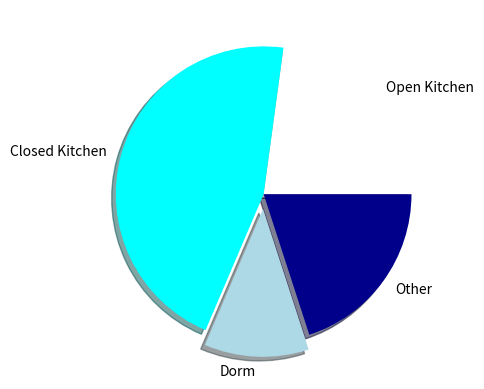

This chart was generated by the following Python code:
import matplotlib.pyplot as plt
import numpy as np

categories = ['Open Kitchen', 'Closed Kitchen', 'Dorm', 'Other']
spending = [400.0, 800.0, 200.0, 350.0]
spending_2 = [200.0, 700.0, 500.0, 500.0]
weekly_dorm_spending = [100.0, 50.0, 60.0, 120.0, 75.0, 88.0, 230.0, 90.0, 40.0, 200.0]

def get_sizes(list_):
	sizes = []
	total_spending = sum(list_)
	for val in list_:
		sizes.append(val/total_spending*100)
	return sizes

#Pass in int corresponding to array position of entry to pop out
#If none, pass in -1
def pie_chart(highlighted):
    sizes = get_sizes(spending)
    colors = ['white', 'cyan', 'lightblue', 'darkblue']
    explode = [0, 0, 0, 0]
    if highlighted > -1 and highlighted < len(explode):
        explode[highlighted] = 0.1
    plt.pie(sizes, explode = explode, labels = categories, colors = colors, shadow = True)
    plt.show()

def bar_chart():
	num_entries = np.arange(len(categories))
	fig, ax = plt.subplots()
	colors = ['gray', 'cyan', 'lightblue', 'darkblue']
	bars = ax.bar(num_entries+1, spending, width=1, color = colors, linewidth = 0)
	ax.set_ylabel('Spending')
	ax.set_xticks(num_entries+1.5)
	ax.set_xticklabels(categories)
	plt.show()

def bar_chart_comparison():
	num_entries = np.arange(len(categories))
	fig, ax = plt.subplots()
	bars1 = ax.bar(num_entries, spending, width=0.45, color = "lightblue", linewidth = 0)
	bars2 = ax.bar(num_entries+0.45, spending_2, width=0.45, color = "darkblue", linewidth = 0)
	ax.set_ylabel('Spending')
	ax.set_xticks(num_entries+.4)
	ax.set_xticklabels(categories)
	plt.show()

def line_graph():
	fig, ax = plt.subplots()
	line, = plt.plot(weekly_dorm_spending)
	plt.show()
	ax.set_xlabel("Week")


pie_chart(2)







